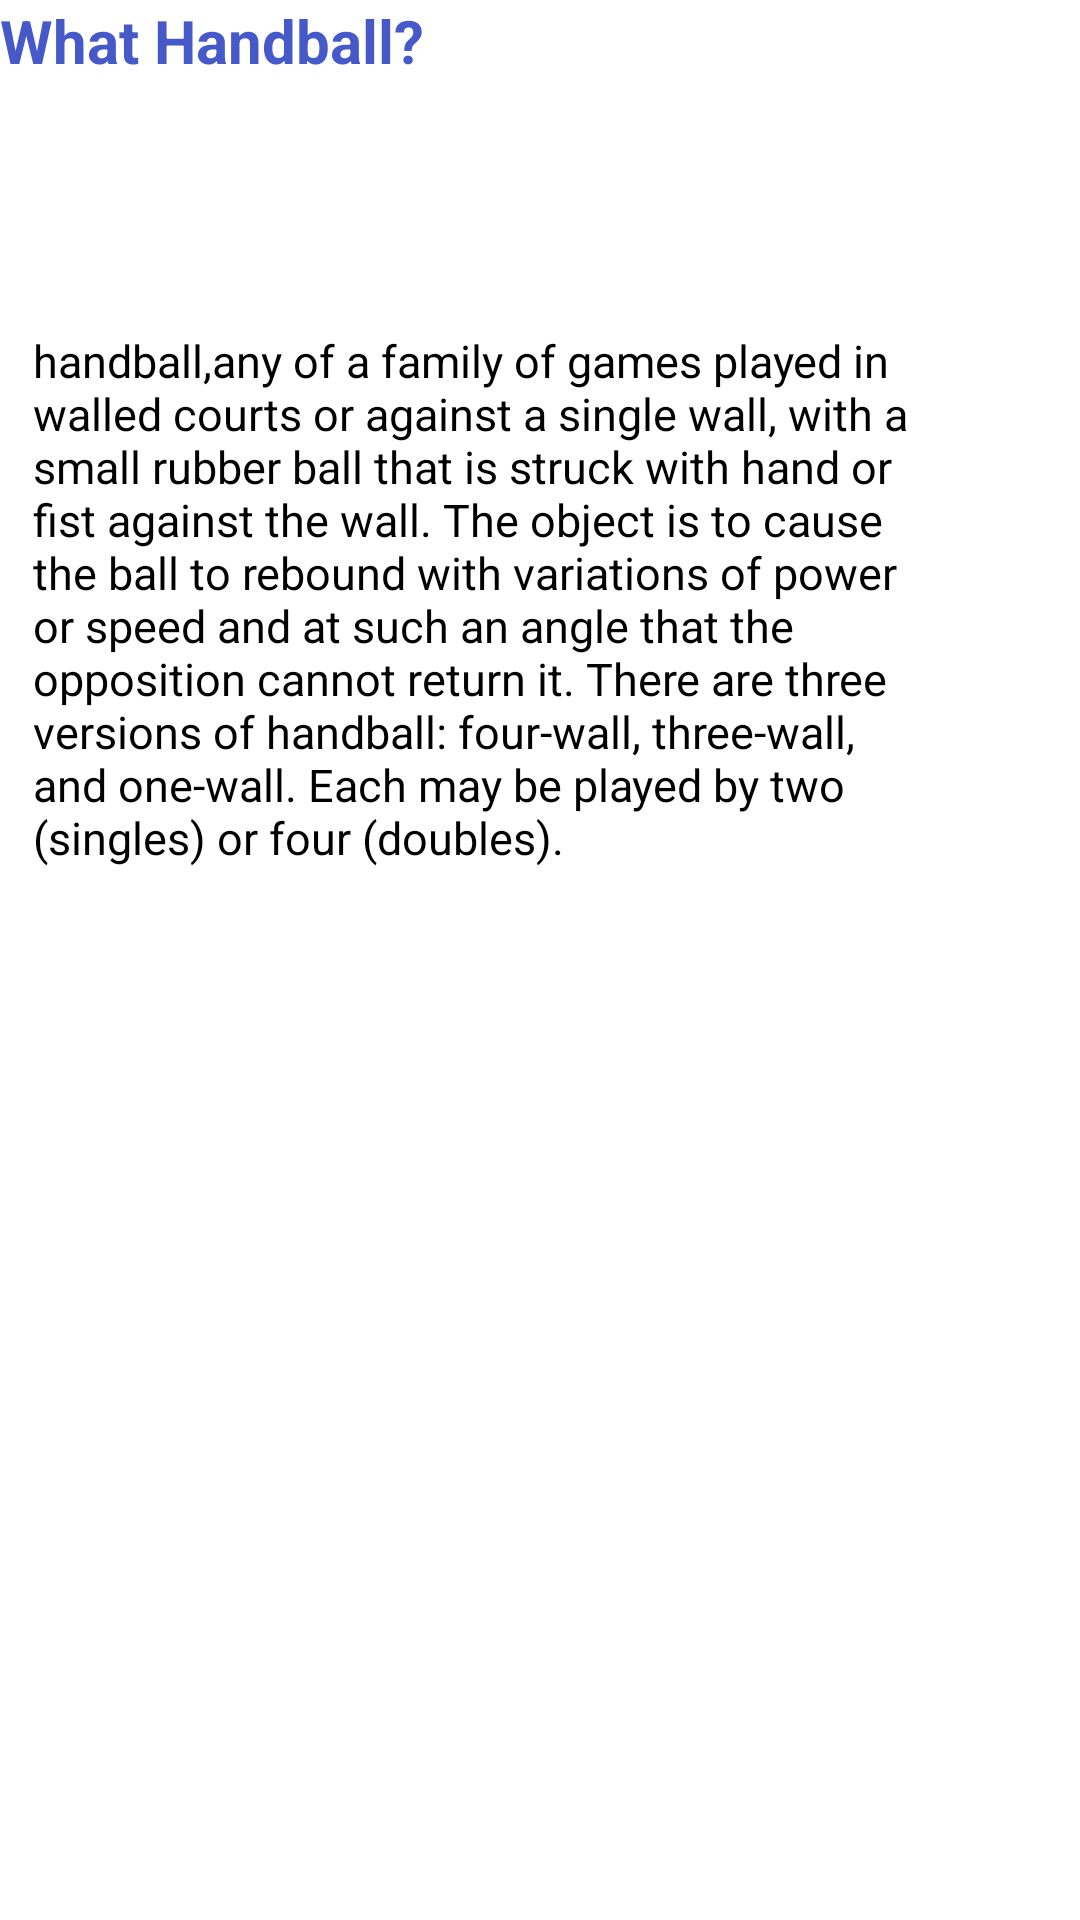

Reconstruct the res/layout file that produces this screen, plus the resources it refers to.
<!-- AndroidManifest.xml: application theme Theme.Assignment_one -->
<!-- res/layout/activity_handball.xml -->
<?xml version="1.0" encoding="utf-8"?>
<androidx.constraintlayout.widget.ConstraintLayout
    xmlns:android="http://schemas.android.com/apk/res/android"
    xmlns:app="http://schemas.android.com/apk/res-auto"
    xmlns:tools="http://schemas.android.com/tools"
    android:layout_width="match_parent"
    android:layout_height="match_parent"
    tools:context=".Handball">

    <TextView
        android:id="@+id/text_one"
        android:layout_width="wrap_content"
        android:layout_height="wrap_content"
        android:text="What Handball?"
        android:textColor="#4559C8"
        android:textSize="20dp"
        android:textStyle="bold"
        tools:ignore="MissingConstraints"
        android:layout_margin="15dp">

    </TextView>

    <ScrollView
        android:id="@+id/scrollView2"
        android:layout_width="296dp"
        android:layout_height="234dp"
        android:layout_marginBottom="296dp"
        app:layout_constraintBottom_toBottomOf="parent"
        app:layout_constraintEnd_toEndOf="parent"
        app:layout_constraintHorizontal_bias="0.17"
        app:layout_constraintStart_toStartOf="parent">

        <TextView
            android:id="@+id/textView3"
            android:layout_width="match_parent"
            android:layout_height="wrap_content"
            android:text="handball,any of a family of games played in walled courts or against a single wall, with a small rubber ball that is struck with hand or fist against the wall. The object is to cause the ball to rebound with variations of power or speed and at such an angle that the opposition cannot return it. There are three versions of handball: four-wall, three-wall, and one-wall. Each may be played by two (singles) or four (doubles)."            android:textAppearance="@style/TextAppearance.AppCompat.Body1"
            android:textColor="@color/black"
            android:textSize="15dp" />
    </ScrollView>




</androidx.constraintlayout.widget.ConstraintLayout>
<!-- resources referenced by this layout -->
<resources>
  <color name="black">#FF000000</color>
  <style name="Theme.Assignment_one" parent="Theme.MaterialComponents.DayNight.DarkActionBar">
          
          <item name="colorPrimary">@color/purple_500</item>
          <item name="colorPrimaryVariant">@color/purple_700</item>
          <item name="colorOnPrimary">@color/white</item>
          
          <item name="colorSecondary">@color/teal_200</item>
          <item name="colorSecondaryVariant">@color/teal_700</item>
          <item name="colorOnSecondary">@color/black</item>
          
          <item name="android:statusBarColor" tools:targetApi="l">?attr/colorPrimaryVariant</item>
          
      </style>
  <color name="purple_500">#FF6200EE</color>
  <color name="purple_700">#FF3700B3</color>
  <color name="white">#FFFFFFFF</color>
  <color name="teal_200">#FF03DAC5</color>
  <color name="teal_700">#FF018786</color>
</resources>
